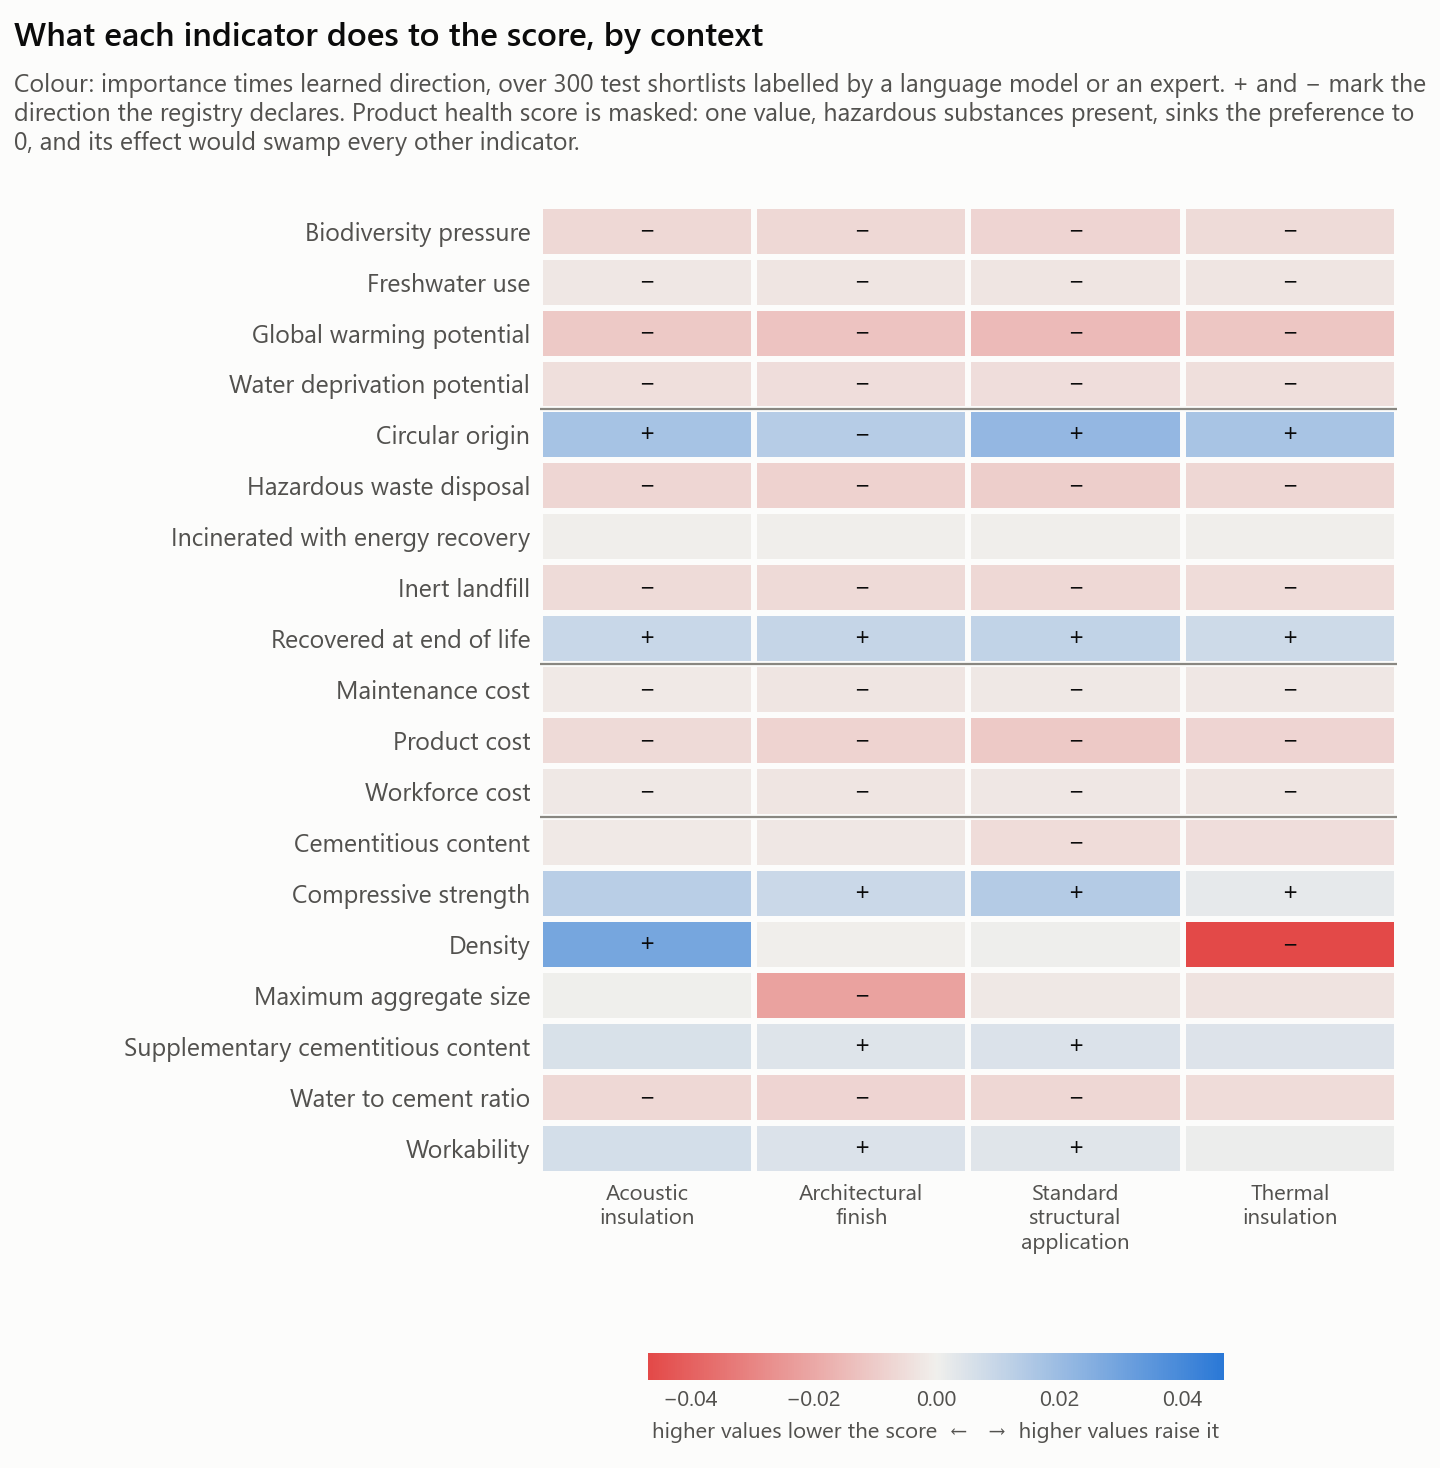

Data behind this chart, as committed beside it:
condition, indicator, family, importance, direction, signed, alternatives
acoustic_insulation, gwp, environmental_impact, 0.01501, -0.73, -0.01096, 1027
acoustic_insulation, wdp, environmental_impact, 0.00688, -0.67, -0.00461, 1030
acoustic_insulation, fwu, environmental_impact, 0.00529, -0.45, -0.00238, 1026
acoustic_insulation, b, environmental_impact, 0.00903, -0.694, -0.00627, 1027
acoustic_insulation, circ_orig, circularity, 0.03, 0.583, 0.01748, 1025
acoustic_insulation, fu_recyc, circularity, 0.01515, 0.625, 0.00947, 1035
acoustic_insulation, fu_incin, circularity, 0.00181, -0.161, -0.00029, 1028
acoustic_insulation, fu_inert, circularity, 0.00769, -0.726, -0.00558, 1027
acoustic_insulation, fu_haz, circularity, 0.01604, -0.453, -0.00727, 1029
acoustic_insulation, cost_product, cost, 0.01166, -0.507, -0.00591, 1025
acoustic_insulation, cost_labour, cost, 0.00722, -0.288, -0.00208, 1030
acoustic_insulation, cost_maintenance, cost, 0.00717, -0.246, -0.00177, 1031
acoustic_insulation, health, health_safety, 0.3865, 0.719, 0.2781, 1038
acoustic_insulation, compressive_strength, performance, 0.01795, 0.719, 0.0129, 1022
acoustic_insulation, water_to_cement_ratio, performance, 0.00882, -0.72, -0.00635, 1031
acoustic_insulation, cement_content, performance, 0.00499, -0.335, -0.00167, 1032
acoustic_insulation, scm_content, performance, 0.00842, 0.656, 0.00552, 1024
acoustic_insulation, slump, performance, 0.01022, 0.651, 0.00666, 1034
acoustic_insulation, density, performance, 0.06148, 0.468, 0.02878, 1025
acoustic_insulation, d_max, performance, 0.00289, 0.018, 5e-05, 1030
architectural_finish, gwp, environmental_impact, 0.01657, -0.735, -0.01218, 1027
architectural_finish, wdp, environmental_impact, 0.00728, -0.69, -0.00502, 1030
architectural_finish, fwu, environmental_impact, 0.00608, -0.428, -0.0026, 1026
architectural_finish, b, environmental_impact, 0.00922, -0.69, -0.00636, 1027
architectural_finish, circ_orig, circularity, 0.02987, 0.459, 0.01369, 1025
architectural_finish, fu_recyc, circularity, 0.01648, 0.61, 0.01006, 1035
architectural_finish, fu_incin, circularity, 0.00264, -0.017, -4e-05, 1028
architectural_finish, fu_inert, circularity, 0.00796, -0.749, -0.00597, 1027
architectural_finish, fu_haz, circularity, 0.01798, -0.459, -0.00826, 1029
architectural_finish, cost_product, cost, 0.01542, -0.522, -0.00805, 1025
architectural_finish, cost_labour, cost, 0.00918, -0.315, -0.00289, 1030
architectural_finish, cost_maintenance, cost, 0.00916, -0.31, -0.00284, 1031
architectural_finish, health, health_safety, 0.3779, 0.729, 0.2756, 1038
architectural_finish, compressive_strength, performance, 0.01455, 0.623, 0.00907, 1022
architectural_finish, water_to_cement_ratio, performance, 0.01024, -0.741, -0.00759, 1031
architectural_finish, cement_content, performance, 0.00565, -0.444, -0.00251, 1032
architectural_finish, scm_content, performance, 0.00695, 0.603, 0.00419, 1024
architectural_finish, slump, performance, 0.01564, 0.327, 0.00512, 1034
architectural_finish, density, performance, 0.00376, -0.056, -0.00021, 1025
architectural_finish, d_max, performance, 0.02817, -0.775, -0.02183, 1030
standard_structural, gwp, environmental_impact, 0.01998, -0.74, -0.01479, 1027
standard_structural, wdp, environmental_impact, 0.00693, -0.696, -0.00482, 1030
standard_structural, fwu, environmental_impact, 0.00506, -0.509, -0.00258, 1026
standard_structural, b, environmental_impact, 0.01076, -0.706, -0.0076, 1027
standard_structural, circ_orig, circularity, 0.03497, 0.62, 0.02169, 1025
standard_structural, fu_recyc, circularity, 0.01808, 0.614, 0.01111, 1035
standard_structural, fu_incin, circularity, 0.00197, -0.165, -0.00032, 1028
standard_structural, fu_inert, circularity, 0.00868, -0.73, -0.00634, 1027
standard_structural, fu_haz, circularity, 0.02043, -0.45, -0.00919, 1029
standard_structural, cost_product, cost, 0.01944, -0.547, -0.01064, 1025
standard_structural, cost_labour, cost, 0.00821, -0.293, -0.00241, 1030
standard_structural, cost_maintenance, cost, 0.00793, -0.238, -0.00189, 1031
standard_structural, health, health_safety, 0.3945, 0.728, 0.2873, 1038
standard_structural, compressive_strength, performance, 0.02176, 0.655, 0.01426, 1022
standard_structural, water_to_cement_ratio, performance, 0.00939, -0.734, -0.00689, 1031
standard_structural, cement_content, performance, 0.00737, -0.698, -0.00515, 1032
standard_structural, scm_content, performance, 0.0074, 0.65, 0.00481, 1024
standard_structural, slump, performance, 0.00741, 0.519, 0.00384, 1034
standard_structural, density, performance, 0.00393, 0.129, 0.00051, 1025
standard_structural, d_max, performance, 0.00328, -0.609, -0.002, 1030
... 20 more rows
